Run: headless pygame with SDL's dummy video driver; simulated clock (each Clock.tick advances the game by its frame time, no real sleeping); random seed 0; keys injected as events and as key.get_pressed() state; mouse plan: one left click at the window centre at the start of phase 2, then a move to the lower-right quarter at the start of phase 3.
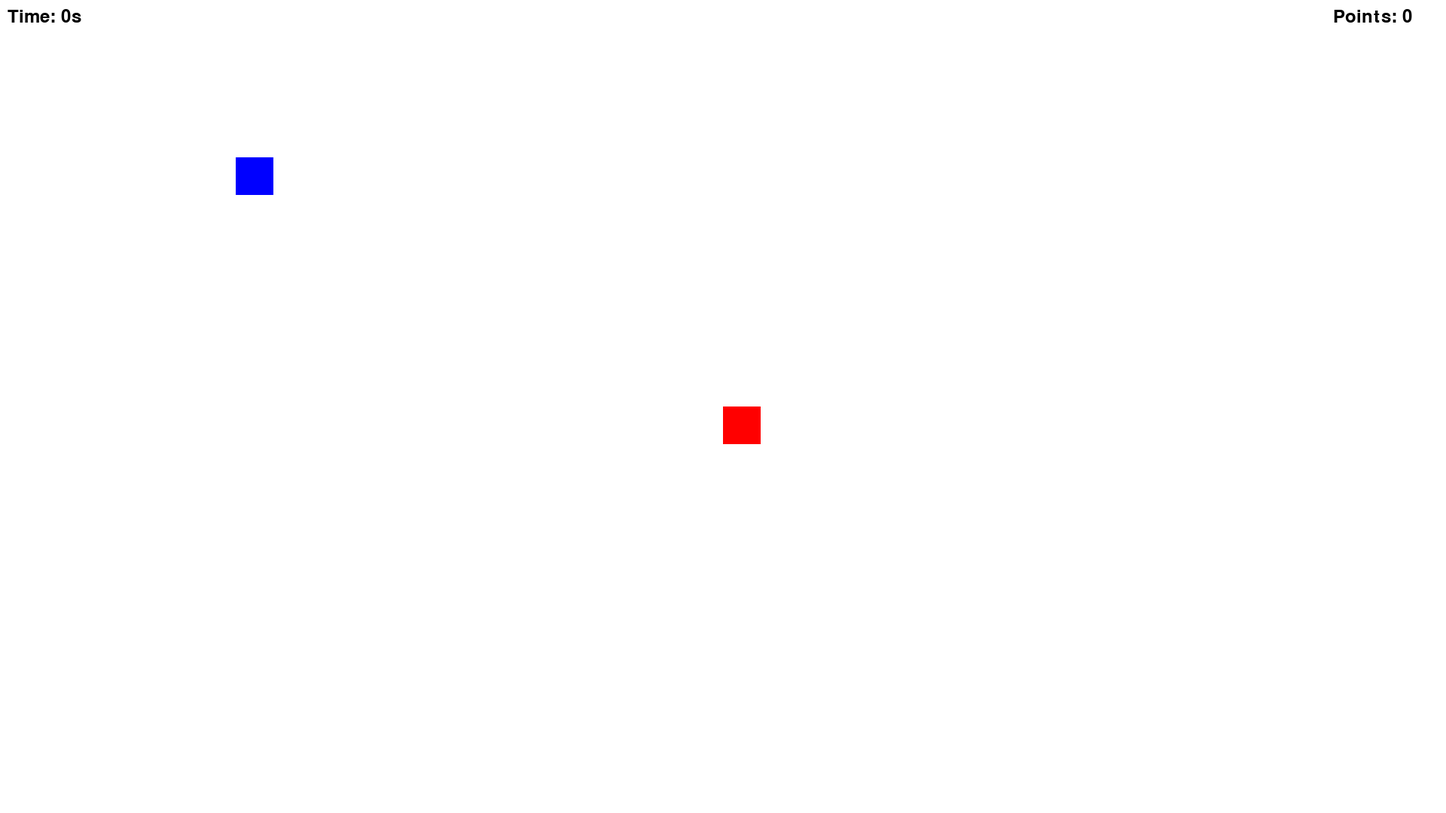
Frame 1 of 4 · flips 1–60 · no input
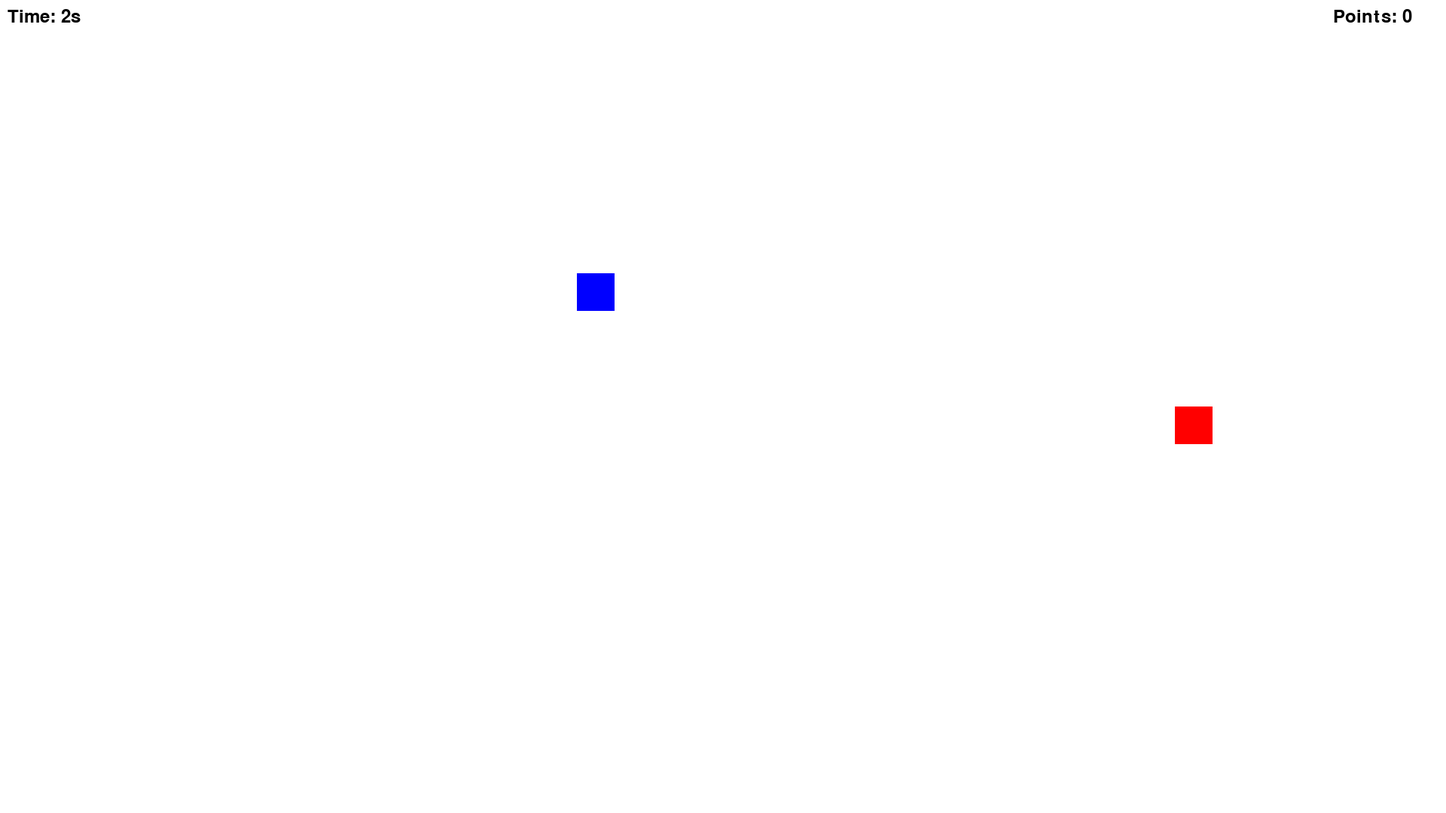
Frame 2 of 4 · flips 61–180 · clicked the window centre · tapped SPACE, RETURN · held RIGHT (→), D
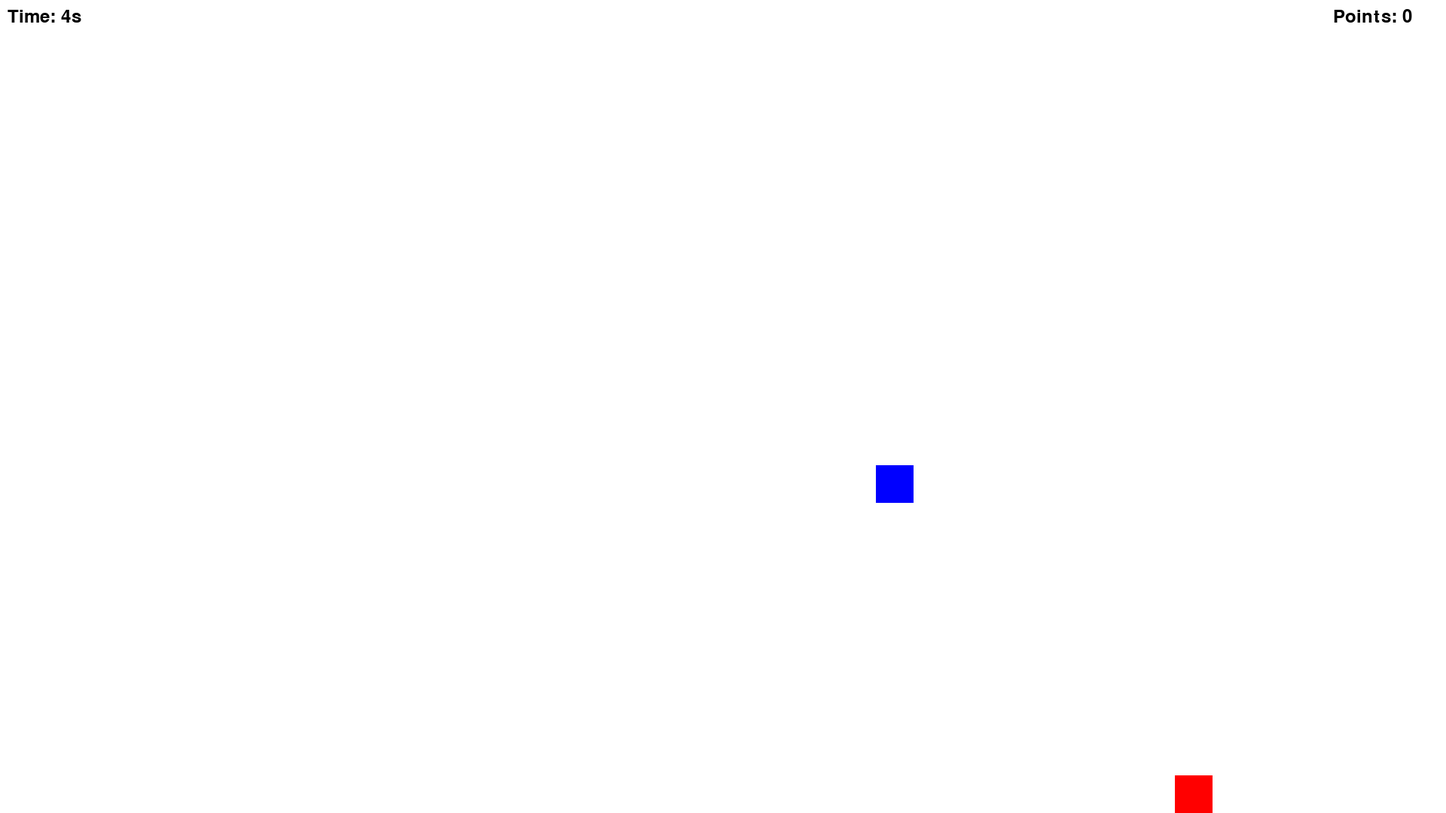
Frame 3 of 4 · flips 181–300 · moved the mouse to the lower-right quarter · held DOWN (↓), S
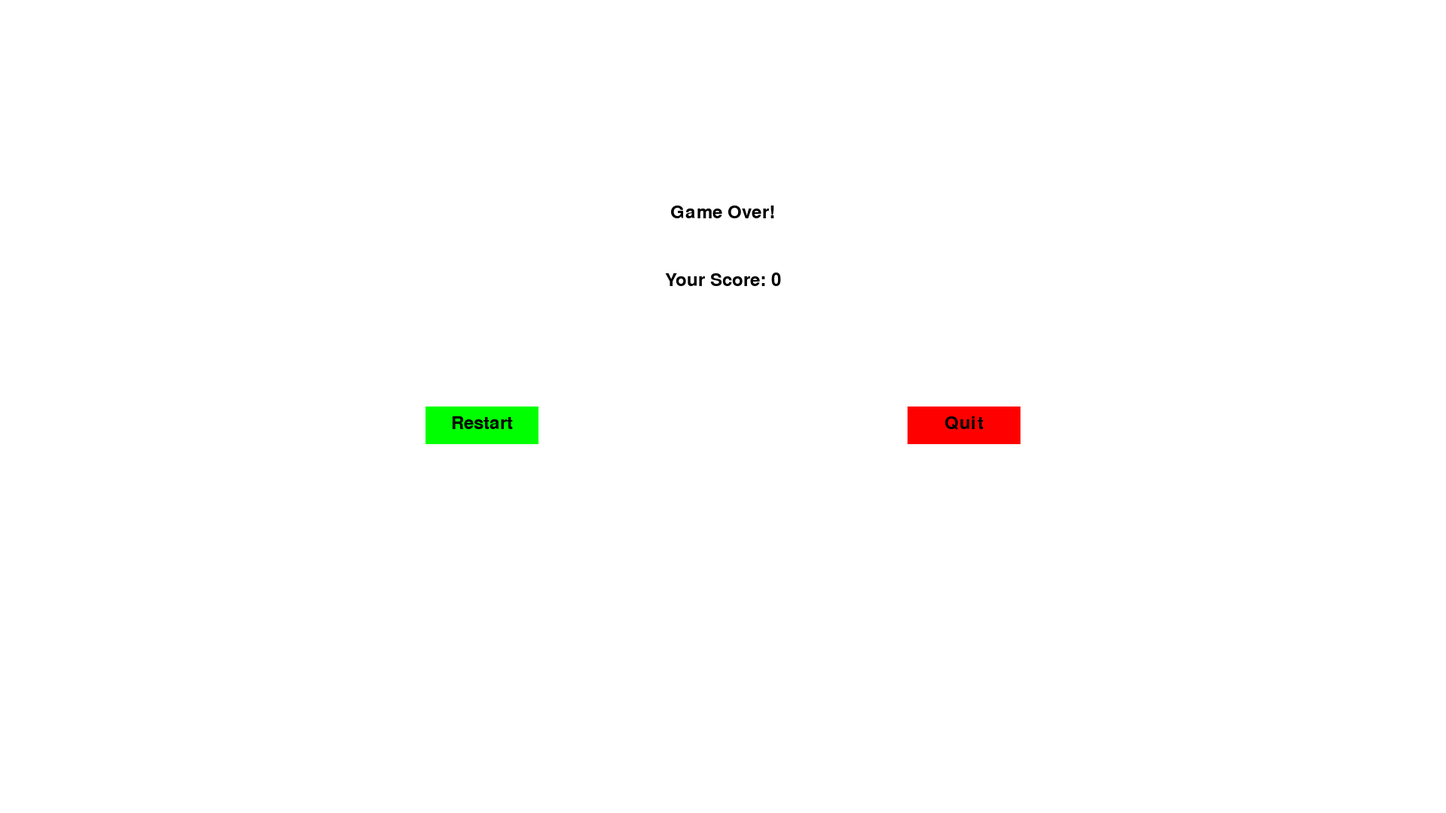
Frame 4 of 4 · flips 301–420 · held LEFT (←), A, UP (↑), W

The pygame program that drew these frames:

import pygame
import math
import random

pygame.init()

WIDTH, HEIGHT = 1920, 1080
screen = pygame.display.set_mode((WIDTH, HEIGHT))
pygame.display.set_caption("Enhanced Chase Game")

WHITE = (255, 255, 255)
RED = (255, 0, 0)
BLUE = (0, 0, 255)
GREEN = (0, 255, 0)
BLACK = (0, 0, 0)

player_size = 50
player_speed = 5
enemy_size = 50
enemy_speed = 4
projectile_speed = 10
projectile_lifetime = 500
points = 0

player_x = WIDTH // 2
player_y = HEIGHT // 2
enemies = [{"x": 100, "y": 100, "speed": enemy_speed}]
projectiles = []

start_time = pygame.time.get_ticks()
spawn_event = pygame.USEREVENT + 1
pygame.time.set_timer(spawn_event, 2000)
clock = pygame.time.Clock()

font = pygame.font.SysFont(None, 36)

def reset_game():
    """Resets the game to its initial state."""
    global points, player_x, player_y, enemies, projectiles, start_time
    points = 0
    player_x = WIDTH // 2
    player_y = HEIGHT // 2
    enemies = [{"x": 100, "y": 100, "speed": enemy_speed}]
    projectiles = []
    start_time = pygame.time.get_ticks()

def spawn_enemy():
    """Spawns a new enemy at a random position."""
    new_enemy = {
        "x": random.randint(0, WIDTH - enemy_size),
        "y": random.randint(0, HEIGHT - enemy_size),
        "speed": enemy_speed,
    }
    enemies.append(new_enemy)

def end_game_screen(points):
    """Display the end game screen with options to restart or quit."""
    end_running = True

    while end_running:
        screen.fill(WHITE)

        game_over_text = font.render("Game Over!", True, BLACK)
        screen.blit(game_over_text, ((WIDTH - game_over_text.get_width()) // 2, HEIGHT // 4))

        score_text = font.render(f"Your Score: {points}", True, BLACK)
        screen.blit(score_text, ((WIDTH - score_text.get_width()) // 2, HEIGHT // 3))

        restart_button_rect = pygame.Rect(WIDTH // 3 - 75, HEIGHT // 2, 150, 50)
        quit_button_rect = pygame.Rect(2 * WIDTH // 3 - 75, HEIGHT // 2, 150, 50)

        pygame.draw.rect(screen, GREEN, restart_button_rect)
        pygame.draw.rect(screen, RED, quit_button_rect)

        restart_text = font.render("Restart", True, BLACK)
        quit_text = font.render("Quit", True, BLACK)

        screen.blit(restart_text, (restart_button_rect.x + (restart_button_rect.width - restart_text.get_width()) // 2,
                                   restart_button_rect.y + 10))
        screen.blit(quit_text, (quit_button_rect.x + (quit_button_rect.width - quit_text.get_width()) // 2,
                                quit_button_rect.y + 10))

        pygame.display.flip()

        for event in pygame.event.get():
            if event.type == pygame.QUIT:
                end_running = False
                return False
            elif event.type == pygame.MOUSEBUTTONDOWN and event.button == 1:
                mouse_x, mouse_y = event.pos
                if restart_button_rect.collidepoint(mouse_x, mouse_y):
                    return True
                elif quit_button_rect.collidepoint(mouse_x, mouse_y):
                    end_running = False
                    return False

running = True
while running:
    elapsed_time = (pygame.time.get_ticks() - start_time) // 1000

    for event in pygame.event.get():
        if event.type == pygame.QUIT:
            running = False
        elif event.type == spawn_event:
            spawn_enemy()
        elif event.type == pygame.MOUSEBUTTONDOWN and event.button == 1:
            mouse_x, mouse_y = pygame.mouse.get_pos()
            dx = mouse_x - player_x
            dy = mouse_y - player_y
            distance = math.sqrt(dx**2 + dy**2)
            if distance > 0:
                direction_x = dx / distance
                direction_y = dy / distance
                projectiles.append({
                    "x": player_x + player_size // 2,
                    "y": player_y + player_size // 2,
                    "dx": direction_x,
                    "dy": direction_y,
                    "spawn_time": pygame.time.get_ticks(),
                })

    keys = pygame.key.get_pressed()
    if keys[pygame.K_UP]:
        player_y -= player_speed
    if keys[pygame.K_DOWN]:
        player_y += player_speed
    if keys[pygame.K_LEFT]:
        player_x -= player_speed
    if keys[pygame.K_RIGHT]:
        player_x += player_speed

    player_x = max(0, min(WIDTH - player_size, player_x))
    player_y = max(0, min(HEIGHT - player_size, player_y))

    for projectile in projectiles[:]:
        projectile["x"] += projectile["dx"] * projectile_speed
        projectile["y"] += projectile["dy"] * projectile_speed
        if pygame.time.get_ticks() - projectile["spawn_time"] > projectile_lifetime:
            projectiles.remove(projectile)

    player_rect = pygame.Rect(player_x, player_y, player_size, player_size)
    for enemy in enemies[:]:
        dx = player_x - enemy["x"]
        dy = player_y - enemy["y"]
        distance = math.sqrt(dx**2 + dy**2)

        if distance > 0:
            enemy["x"] += enemy["speed"] * (dx / distance)
            enemy["y"] += enemy["speed"] * (dy / distance)

        enemy_rect = pygame.Rect(enemy["x"], enemy["y"], enemy_size, enemy_size)
        if player_rect.colliderect(enemy_rect):
            running = False
        for projectile in projectiles[:]:
            projectile_rect = pygame.Rect(projectile["x"], projectile["y"], 10, 10)
            if projectile_rect.colliderect(enemy_rect):
                enemies.remove(enemy)
                projectiles.remove(projectile)
                points += 1
                break

    screen.fill(WHITE)
    pygame.draw.rect(screen, RED, (player_x, player_y, player_size, player_size))

    for enemy in enemies:
        pygame.draw.rect(screen, BLUE, (enemy["x"], enemy["y"], enemy_size, enemy_size))

    for projectile in projectiles:
        pygame.draw.rect(screen, GREEN, (projectile["x"], projectile["y"], 10, 10))

    time_text = font.render(f"Time: {elapsed_time}s", True, BLACK)
    points_text = font.render(f"Points: {points}", True, BLACK)
    screen.blit(time_text, (10, 10))
    screen.blit(points_text, (WIDTH - 150, 10))

    pygame.display.flip()
    clock.tick(60)

    if not running:
        if end_game_screen(points):
            reset_game()
            running = True
        else:
            pygame.quit()
